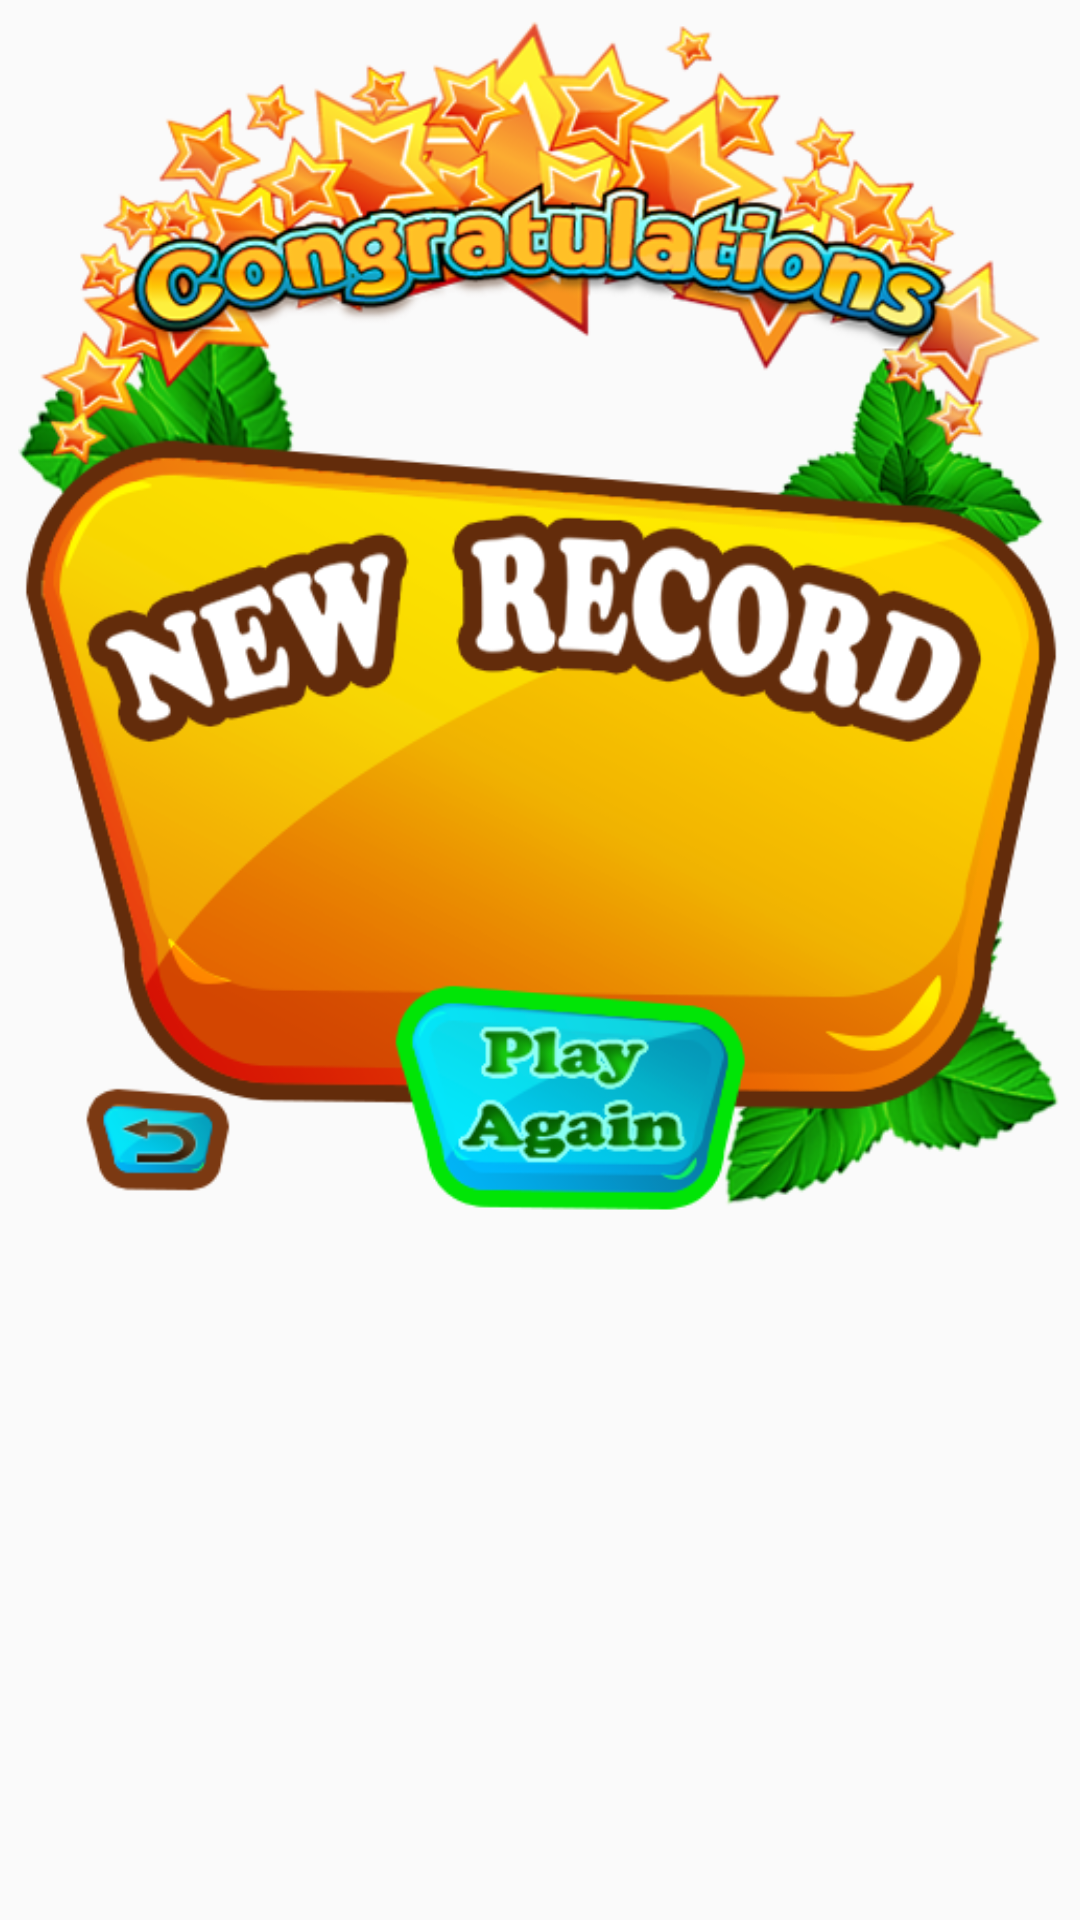

Layout XML and referenced resources for this Android screen:
<!-- AndroidManifest.xml: application theme AppTheme -->
<!-- res/layout/new_record_dialog.xml -->
<?xml version="1.0" encoding="utf-8"?>

<RelativeLayout xmlns:android="http://schemas.android.com/apk/res/android"
    android:layout_width="match_parent"
    android:layout_height="match_parent"
    android:id="@+id/idCancelLayout">

    <LinearLayout
        android:layout_width="wrap_content"
        android:layout_height="400dp"
        android:layout_alignParentTop="true"
        android:layout_marginLeft="6dp"
        android:layout_marginRight="6dp"
        android:layout_marginTop="6dp"
        android:background="@drawable/new_record"
        android:gravity="center_horizontal"
        android:orientation="vertical"
        android:paddingBottom="2dp">

        <Space
            android:layout_width="match_parent"
            android:layout_height="170dp"
            android:layout_weight="1" />

        <TextView
            android:id="@+id/idNewRecod"
            android:layout_width="match_parent"
            android:layout_height="wrap_content"
            android:layout_weight="1"
            android:textSize="40sp"
            android:textStyle="bold"
            android:gravity="center"
            android:textColor="#5b2900"
            android:typeface="serif"/>

        <LinearLayout
            android:layout_width="match_parent"
            android:layout_height="75dp"
            android:orientation="horizontal">

            <Space
                android:layout_width="wrap_content"
                android:layout_height="match_parent"
                android:layout_weight="1" />

            <Button
                android:id="@+id/idBack0"
                android:layout_width="30dp"
                android:layout_height="60dp"
                android:layout_weight="1"
                android:background="#00ffffff"
                android:gravity="top" />

            <Space
                android:layout_width="30dp"
                android:layout_height="match_parent"
                android:layout_weight="1" />

            <Button
                android:id="@+id/idPlayAgain0"
                android:layout_width="wrap_content"
                android:layout_height="match_parent"
                android:layout_weight="1"
                android:background="#00ffffff" />

            <Space
                android:layout_width="wrap_content"
                android:layout_height="match_parent"
                android:layout_weight="4" />
        </LinearLayout>
    </LinearLayout>


</RelativeLayout>
<!-- resources referenced by this layout -->
<resources>
  <!-- drawable new_record: png bitmap (drawable, 239262 bytes) -->
  <style name="AppTheme" parent="Theme.AppCompat.Light.NoActionBar">
          
          <item name="colorPrimary">#5ad602</item>
          <item name="colorPrimaryDark">#5ad602</item>
          <item name="colorAccent">#41af12</item>
          <item name="android:windowFullscreen">true</item>
      </style>
</resources>
